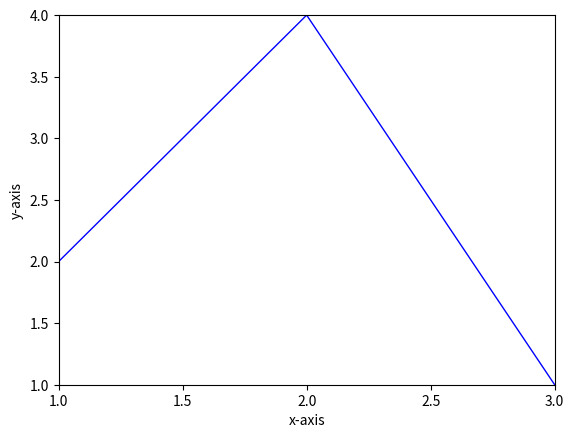

The script that saved this image:
import matplotlib.pyplot as plt
import numpy as np

x = np.arange(0, 6,0.1)

y0 = -3*(x)+10
plt.plot(x, y0, color = 'b', linewidth = 1)

y1 = (2*x)
plt.plot(x, y1, 'b', linewidth = 1)
plt.ylim(1, 4)
plt.xlim(1,3)
plt.xlabel('x-axis')
plt.ylabel('y-axis')
plt.xticks(np.arange(1.,3.5,0.5),['1.0','1.5','2.0','2.5','3.0'])
plt.show()